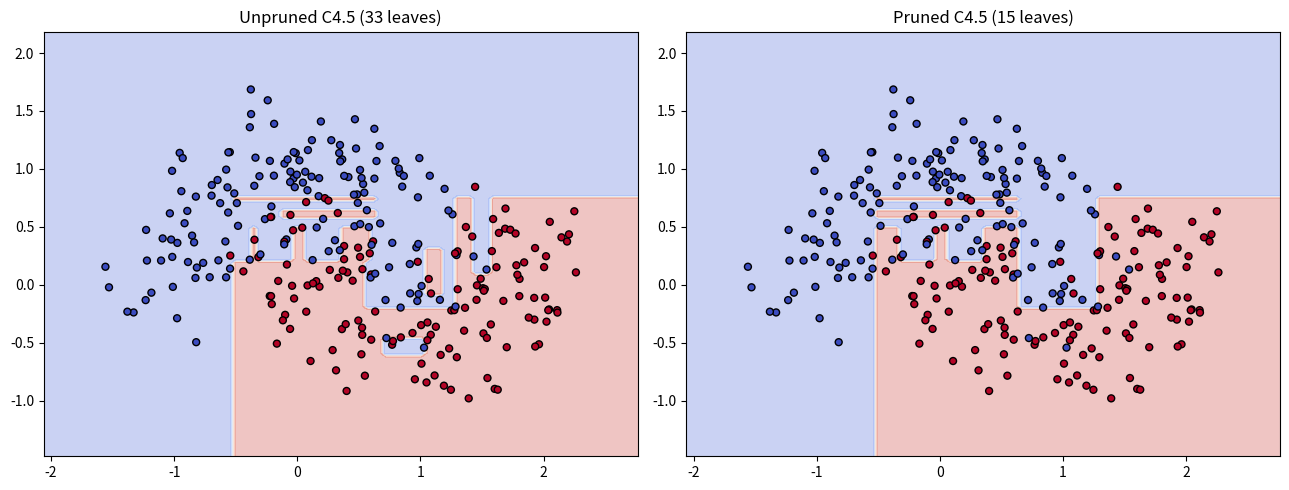
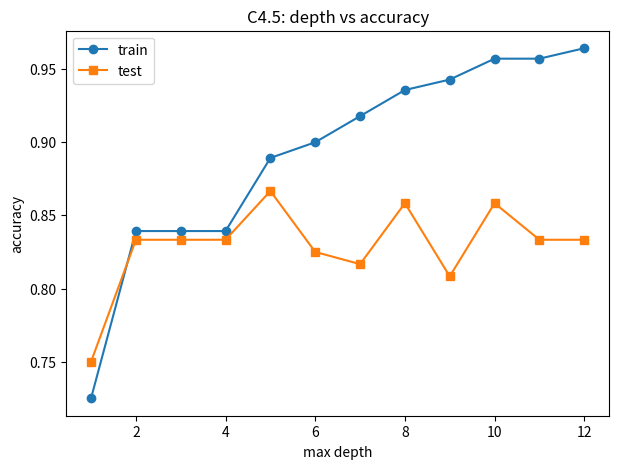

Reproduce these figures in Python, in order.
import warnings
import numpy as np
import matplotlib.pyplot as plt

# NumPy 2.0 with Apple's Accelerate BLAS raises spurious "encountered in matmul" warnings on macOS
warnings.filterwarnings("ignore", message=".*encountered in matmul")

np.random.seed(42)
plt.rcParams["figure.figsize"] = (7, 5)

from math import comb

def make_moons(n_samples=200, noise=0.1, random_state=None):
    """Two interleaving half circles."""
    rng = np.random.RandomState(random_state)
    n_out = n_samples // 2
    n_in = n_samples - n_out
    t_out = np.linspace(0, np.pi, n_out)
    t_in = np.linspace(0, np.pi, n_in)
    outer = np.c_[np.cos(t_out), np.sin(t_out)]
    inner = np.c_[1 - np.cos(t_in), 0.5 - np.sin(t_in)]
    X = np.vstack([outer, inner]) + rng.normal(0, noise, size=(n_samples, 2))
    y = np.r_[np.zeros(n_out, dtype=int), np.ones(n_in, dtype=int)]
    idx = rng.permutation(n_samples)
    return X[idx], y[idx]

def train_test_split(X, y, test_size=0.25, random_state=None):
    """Shuffle and split arrays into train and test subsets."""
    rng = np.random.RandomState(random_state)
    idx = rng.permutation(len(X))
    n_test = int(round(len(X) * test_size))
    test, train = idx[:n_test], idx[n_test:]
    return X[train], X[test], y[train], y[test]

def accuracy_score(y_true, y_pred):
    return np.mean(np.asarray(y_true) == np.asarray(y_pred))

def plot_decision_boundary(model, X, y, title="", ax=None, resolution=150):
    """Colour the plane by the model's prediction and overlay the data."""
    ax = ax or plt.gca()
    x_min, x_max = X[:, 0].min() - 0.5, X[:, 0].max() + 0.5
    y_min, y_max = X[:, 1].min() - 0.5, X[:, 1].max() + 0.5
    xx, yy = np.meshgrid(np.linspace(x_min, x_max, resolution),
                         np.linspace(y_min, y_max, resolution))
    Z = np.asarray(model.predict(np.c_[xx.ravel(), yy.ravel()]), dtype=float).reshape(xx.shape)
    ax.contourf(xx, yy, Z, alpha=0.3, cmap="coolwarm")
    ax.scatter(X[:, 0], X[:, 1], c=y, cmap="coolwarm", edgecolors="k", s=25)
    ax.set_title(title)

def entropy(y):
    _, counts = np.unique(y, return_counts=True)
    p = counts / counts.sum()
    return -np.sum(p * np.log2(p))


def split_info(sizes):
    sizes = np.asarray(sizes, dtype=float)
    p = sizes[sizes > 0] / sizes.sum()
    return -np.sum(p * np.log2(p))


def binom_cdf(k, n, p):
    return sum(comb(n, i) * p**i * (1 - p)**(n - i) for i in range(k + 1))


def pessimistic_error(n, errors, cf=0.25):
    """Estimated number of errors = n * U_CF(errors, n), where U_CF is the upper limit of the
    binomial confidence interval: the error rate p with P(X <= errors | n, p) = CF."""
    if n == 0:
        return 0.0
    if errors == 0:
        return n * (1 - cf ** (1 / n))
    lo, hi = errors / n, 1.0
    for _ in range(50):                      # bisection: binom_cdf decreases as p grows
        mid = (lo + hi) / 2
        if binom_cdf(errors, n, mid) > cf:
            lo = mid
        else:
            hi = mid
    return n * (lo + hi) / 2

class C45:
    """C4.5 decision tree supporting categorical and continuous features.

    feature_types: list with "categorical" or "continuous" for each column.
    Nodes are dicts. Leaves: {"leaf": True, ...}; categorical split: "threshold" is None and
    "children" maps value -> subtree; continuous split: children keys are "<=" and ">".
    """

    def __init__(self, feature_types, max_depth=None, min_leaf=2, prune=True, cf=0.25):
        self.feature_types = feature_types
        self.max_depth = max_depth
        self.min_leaf = min_leaf      # C4.5's "-m": at least two branches need >= min_leaf samples
        self.prune = prune
        self.cf = cf                  # confidence factor for pruning (smaller = more pruning)

    # ------------------------------------------------------------------ fitting
    def fit(self, X, y, feature_names=None):
        X, y = np.asarray(X, dtype=object), np.asarray(y)
        self.feature_names = feature_names or [f"x{i}" for i in range(X.shape[1])]
        self.tree = self._build(X, y, depth=0)
        if self.prune:
            self.tree = self._prune(self.tree)
        return self

    def _leaf(self, y):
        values, counts = np.unique(y, return_counts=True)
        return {"leaf": True, "prediction": values[np.argmax(counts)],
                "n": len(y), "errors": len(y) - counts.max(),
                "counts": dict(zip(values.tolist(), counts.tolist()))}

    def _best_split(self, X, y):
        n, base = len(y), entropy(y)
        candidates = []                        # (gain, gain_ratio, feature, threshold)
        for f in range(X.shape[1]):
            col = X[:, f]
            if self.feature_types[f] == "categorical":
                values = np.unique(col)
                subsets = [y[col == v] for v in values]
                if sum(len(s) >= self.min_leaf for s in subsets) < 2:
                    continue
                gain = base - sum(len(s) / n * entropy(s) for s in subsets)
                si = split_info([len(s) for s in subsets])
                candidates.append((gain, gain / si, f, None))
            else:
                col = col.astype(float)
                values = np.unique(col)
                best = None
                for t in (values[:-1] + values[1:]) / 2:
                    left, right = y[col <= t], y[col > t]
                    if min(len(left), len(right)) < self.min_leaf:
                        continue
                    gain = base - (len(left) * entropy(left) + len(right) * entropy(right)) / n
                    if best is None or gain > best[0]:
                        best = (gain, gain / split_info([len(left), len(right)]), f, t)
                if best is not None:
                    candidates.append(best)

        candidates = [c for c in candidates if c[0] > 1e-12]
        if not candidates:
            return None
        avg_gain = np.mean([c[0] for c in candidates])
        good = [c for c in candidates if c[0] >= avg_gain - 1e-12]
        return max(good, key=lambda c: c[1])

    def _build(self, X, y, depth):
        node = self._leaf(y)
        if (len(node["counts"]) == 1 or len(y) < 2 * self.min_leaf
                or (self.max_depth is not None and depth >= self.max_depth)):
            return node

        split = self._best_split(X, y)
        if split is None:
            return node
        gain, ratio, f, t = split
        node.update(leaf=False, feature=f, threshold=t, gain_ratio=ratio, children={})
        if t is None:
            for v in np.unique(X[:, f]):
                mask = X[:, f] == v
                node["children"][v] = self._build(X[mask], y[mask], depth + 1)
        else:
            mask = X[:, f].astype(float) <= t
            node["children"]["<="] = self._build(X[mask], y[mask], depth + 1)
            node["children"][">"] = self._build(X[~mask], y[~mask], depth + 1)
        return node

    # ------------------------------------------------------------------ pruning
    def _subtree_error(self, node):
        if node["leaf"]:
            return pessimistic_error(node["n"], node["errors"], self.cf)
        return sum(self._subtree_error(c) for c in node["children"].values())

    def _prune(self, node):
        if node["leaf"]:
            return node
        for k in node["children"]:
            node["children"][k] = self._prune(node["children"][k])
        as_leaf = pessimistic_error(node["n"], node["errors"], self.cf)
        if as_leaf <= self._subtree_error(node) + 1e-9:
            return {"leaf": True, "prediction": node["prediction"], "n": node["n"],
                    "errors": node["errors"], "counts": node["counts"]}
        return node

    # ------------------------------------------------------------------ inference
    def _predict_one(self, x):
        node = self.tree
        while not node["leaf"]:
            f, t = node["feature"], node["threshold"]
            if t is None:
                child = node["children"].get(x[f])
                if child is None:              # unseen category
                    return node["prediction"]
                node = child
            else:
                node = node["children"]["<=" if float(x[f]) <= t else ">"]
        return node["prediction"]

    def predict(self, X):
        return np.array([self._predict_one(x) for x in np.asarray(X, dtype=object)])

    def count_leaves(self, node=None):
        node = self.tree if node is None else node
        return 1 if node["leaf"] else sum(self.count_leaves(c) for c in node["children"].values())

    def print_tree(self, node=None, indent=""):
        node = self.tree if node is None else node
        if node["leaf"]:
            print(f"{indent}-> {node['prediction']}  {node['counts']}")
            return
        name = self.feature_names[node["feature"]]
        for key, child in node["children"].items():
            cond = f"{name} = {key}" if node["threshold"] is None else f"{name} {key} {node['threshold']:.2f}"
            print(f"{indent}[{cond}]")
            self.print_tree(child, indent + "    ")

feature_names = ["Outlook", "Temperature", "Humidity", "Windy"]
feature_types = ["categorical", "continuous", "continuous", "categorical"]
X = np.array([
    ["sunny", 85, 85, "false"], ["sunny", 80, 90, "true"], ["overcast", 83, 86, "false"],
    ["rainy", 70, 96, "false"], ["rainy", 68, 80, "false"], ["rainy", 65, 70, "true"],
    ["overcast", 64, 65, "true"], ["sunny", 72, 95, "false"], ["sunny", 69, 70, "false"],
    ["rainy", 75, 80, "false"], ["sunny", 75, 70, "true"], ["overcast", 72, 90, "true"],
    ["overcast", 81, 75, "false"], ["rainy", 71, 91, "true"],
], dtype=object)
y = np.array(["no", "no", "yes", "yes", "yes", "no", "yes", "no", "yes", "yes", "yes", "yes", "yes", "no"])

tree = C45(feature_types, prune=False).fit(X, y, feature_names)
tree.print_tree()
print("\nTraining accuracy:", np.mean(tree.predict(X) == y))

day_id = np.arange(len(y)).astype(str)
base = entropy(y)
ig_day = base - sum((day_id == d).mean() * entropy(y[day_id == d]) for d in day_id)
ig_out = base - sum((X[:, 0] == v).mean() * entropy(y[X[:, 0] == v]) for v in np.unique(X[:, 0]))
si_day = split_info(np.ones(len(y)))
si_out = split_info([np.sum(X[:, 0] == v) for v in np.unique(X[:, 0])])

print(f"Day     : gain = {ig_day:.3f}, split info = {si_day:.3f}, gain ratio = {ig_day / si_day:.3f}")
print(f"Outlook : gain = {ig_out:.3f}, split info = {si_out:.3f}, gain ratio = {ig_out / si_out:.3f}")

Xm, ym = make_moons(n_samples=400, noise=0.3, random_state=3)
X_train, X_test, y_train, y_test = train_test_split(Xm, ym, test_size=0.3, random_state=0)
types = ["continuous", "continuous"]

unpruned = C45(types, prune=False).fit(X_train, y_train)
pruned = C45(types, prune=True).fit(X_train, y_train)

for name, m in [("unpruned", unpruned), ("pruned", pruned)]:
    print(f"{name:9s}: leaves = {m.count_leaves():3d}, "
          f"train acc = {accuracy_score(y_train, m.predict(X_train)):.3f}, "
          f"test acc = {accuracy_score(y_test, m.predict(X_test)):.3f}")

fig, axes = plt.subplots(1, 2, figsize=(13, 5))
plot_decision_boundary(unpruned, X_train, y_train, f"Unpruned C4.5 ({unpruned.count_leaves()} leaves)", axes[0], resolution=100)
plot_decision_boundary(pruned, X_train, y_train, f"Pruned C4.5 ({pruned.count_leaves()} leaves)", axes[1], resolution=100)
plt.tight_layout(); plt.show()

depths = range(1, 13)
tr, te = [], []
for d in depths:
    m = C45(types, max_depth=d, prune=False).fit(X_train, y_train)
    tr.append(accuracy_score(y_train, m.predict(X_train)))
    te.append(accuracy_score(y_test, m.predict(X_test)))
plt.plot(depths, tr, "o-", label="train"); plt.plot(depths, te, "s-", label="test")
plt.xlabel("max depth"); plt.ylabel("accuracy"); plt.legend(); plt.title("C4.5: depth vs accuracy"); plt.show()
